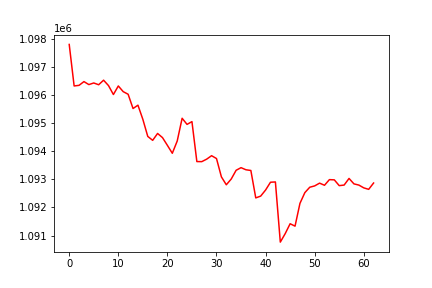

The file beside this chart, header and first rows:
, 0
0, 1097805
1, 1096326
2, 1096348
3, 1096481
4, 1096375
5, 1096432
6, 1096370
7, 1096532
8, 1096340
9, 1096021
10, 1096326
11, 1096123
12, 1096031
13, 1095523
14, 1095642
15, 1095137
16, 1094530
17, 1094390
18, 1094635
19, 1094487
20, 1094211
21, 1093929
22, 1094366
23, 1095176
24, 1094958
25, 1095056
26, 1093634
27, 1093631
28, 1093720
29, 1093843
30, 1093742
31, 1093089
32, 1092808
33, 1093012
34, 1093324
35, 1093417
36, 1093342
37, 1093317
38, 1092340
39, 1092404
40, 1092620
41, 1092898
42, 1092908
43, 1090766
44, 1091069
45, 1091420
46, 1091334
47, 1092145
48, 1092528
49, 1092720
50, 1092767
51, 1092866
52, 1092790
53, 1092991
54, 1092983
55, 1092777
56, 1092797
57, 1093033
58, 1092839
59, 1092797
... 3 more rows
